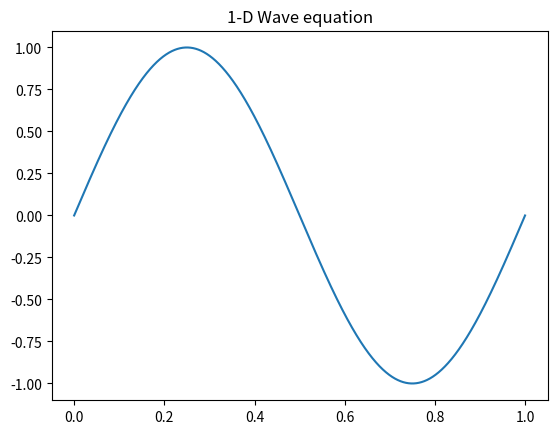

Write the Python code that produced this figure.

""" 
Vibrating string  problem of Set I, Scientific computing I
Need to add the 0 conditions
"""
import numpy as np
import matplotlib.pyplot as plt
import matplotlib.animation as animation
from scipy.sparse import diags
from scipy.sparse import csr_array

PLOT = False
ANIMATION = True
FUNCTION = 2

N = 10000
TAO = 0.001

def initial_cte(N,L = 1):
    """
    Given an initial conditions equations, it returns all the points
    Inputs:
        - N: Number of points
        - L = Length of the rope
    """
    h = L/N
    x = np.linspace(0,1,N)

    return np.sin(FUNCTION*np.pi*x),x


def matrix_A(N, tao = TAO):
    """
    Given a number of points, creates teh matrix A of shape N,N
    Input:
        - N: Number of points
        - Tao: Number of steps
    """

    h = 1/N
    diagonals = [np.full(N-3, tao**2),np.full(N-2, 2*h**2 - 2*tao**2), np.full(N-3, tao**2)]
    A = diags(diagonals , [-1, 0, 1])
    A = A.toarray()
    A = (tao**2)/(h**2)*A
    
    return A


def time_stepping_plots(N,tao = TAO, steps = 10000, plot = True):
    """
    Does the stepping scheme over time
    """
    y_tb = np.zeros(N)
    y_to,x = initial_cte(N)
    A = matrix_A(N,tao)
    time_step = 0

    while True:
        plt.plot(x,y_to)
        y_ta[1:-1] = A@y_to[1:-1] - y_tb[1:-1]
        y_tb[1:-1] = y_to[1:-1]
        y_to[1:-1] = y_ta[1:-1]
        time_step += 1
        if time_step >= steps:
            break

def time_step_an(interval):

    global y_tb
    global y_to
    global y_ta
    global x
    global A

    y_ta[1:-1] = A@y_to[1:-1] - y_tb[1:-1]
    y_tb[1:-1] = y_to[1:-1]
    y_to[1:-1] = y_ta[1:-1]
    ax.clear()
    ax.set_ylim(-1.2,1.2)
    ax.plot(x,y_to)
    
    


if __name__ == "__main__":

    if PLOT == True:
        time_stepping_plot(N)

    elif ANIMATION == True:

        fig, ax = plt.subplots()

        ## PLots
        ax.set_title(f"1-D Wave equation")

        ## intial data

        y_tb = np.zeros(N)
        y_to,x = initial_cte(N)
        y_ta = np.zeros(N)
        A = matrix_A(N)
        ax.plot(x,y_to)
        print(A)
        print(y_to)
        animation = animation.FuncAnimation(fig, time_step_an, frames=1000, interval=200, blit=False)
        plt.show()

